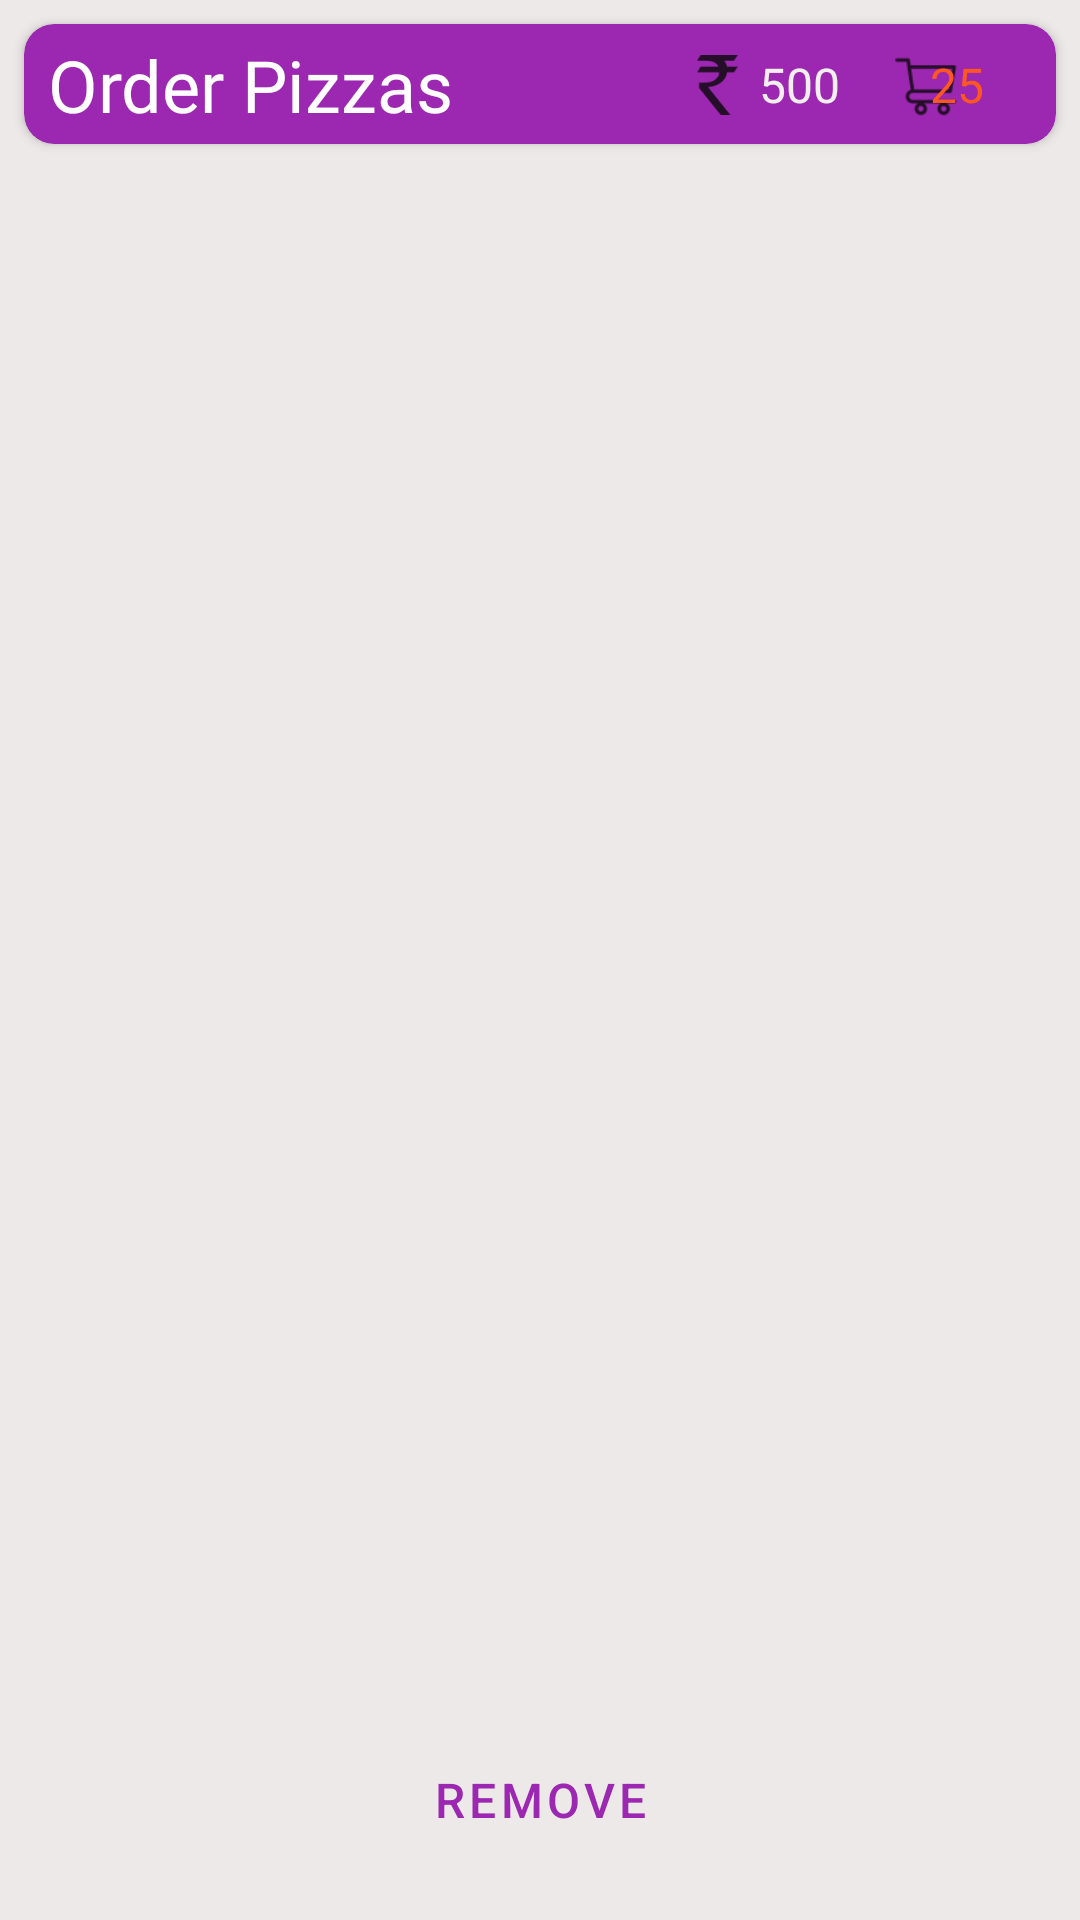

Here is an Android app screen rendered from its layout file. Give the layout XML and the strings, colors and styles it references.
<!-- AndroidManifest.xml: application theme Theme.Customizable_Pizzas -->
<!-- res/layout/activity_main.xml -->
<?xml version="1.0" encoding="utf-8"?>
<androidx.constraintlayout.widget.ConstraintLayout xmlns:android="http://schemas.android.com/apk/res/android"
    xmlns:app="http://schemas.android.com/apk/res-auto"
    xmlns:tools="http://schemas.android.com/tools"
    android:layout_width="match_parent"
    android:layout_height="match_parent"
    android:background="#FFEDE9E9"
    tools:context=".MainActivity">

    <androidx.cardview.widget.CardView
        android:id="@+id/cardView"
        android:layout_width="0dp"
        android:layout_height="40dp"
        android:layout_marginStart="8dp"
        android:layout_marginTop="8dp"
        android:layout_marginEnd="8dp"
        app:cardBackgroundColor="#9C27B0"
        app:cardCornerRadius="10dp"
        app:layout_constraintEnd_toEndOf="parent"
        app:layout_constraintStart_toStartOf="parent"
        app:layout_constraintTop_toTopOf="parent">

        <androidx.constraintlayout.widget.ConstraintLayout
            android:layout_width="match_parent"
            android:layout_height="match_parent">

            <ImageView
                android:id="@+id/scart"
                android:layout_width="40dp"
                android:layout_height="30dp"
                android:layout_marginEnd="24dp"
                app:layout_constraintBottom_toBottomOf="parent"
                app:layout_constraintEnd_toEndOf="parent"
                app:layout_constraintTop_toTopOf="parent"
                app:srcCompat="@drawable/cart" />

            <TextView
                android:id="@+id/itemCount"
                android:layout_width="wrap_content"
                android:layout_height="wrap_content"
                android:fontFamily="@font/alata"
                android:text="25"
                android:textColor="#FF5722"
                android:textSize="16sp"
                app:layout_constraintBottom_toBottomOf="@+id/scart"
                app:layout_constraintEnd_toEndOf="@+id/scart"
                app:layout_constraintTop_toTopOf="@+id/scart" />

            <TextView
                android:id="@+id/cartValue"
                android:layout_width="wrap_content"
                android:layout_height="wrap_content"
                android:layout_marginEnd="8dp"
                android:fontFamily="@font/alata"
                android:text="500"
                android:textColor="#F3EFEF"
                android:textSize="16sp"
                app:layout_constraintBottom_toBottomOf="@+id/scart"
                app:layout_constraintEnd_toStartOf="@+id/scart"
                app:layout_constraintTop_toTopOf="@+id/scart" />

            <TextView
                android:id="@+id/textView3"
                android:layout_width="wrap_content"
                android:layout_height="wrap_content"
                android:layout_marginStart="8dp"
                android:fontFamily="@font/allerta"
                android:text="Order Pizzas"
                android:textColor="#FFFFFF"
                android:textSize="24sp"
                app:layout_constraintBottom_toBottomOf="parent"
                app:layout_constraintStart_toStartOf="parent"
                app:layout_constraintTop_toTopOf="parent" />

            <ImageView
                android:id="@+id/imageView3"
                android:layout_width="20dp"
                android:layout_height="20dp"
                android:layout_marginEnd="4dp"
                app:layout_constraintBottom_toBottomOf="@+id/cartValue"
                app:layout_constraintEnd_toStartOf="@+id/cartValue"
                app:layout_constraintTop_toTopOf="@+id/cartValue"
                app:srcCompat="@drawable/rupee" />

        </androidx.constraintlayout.widget.ConstraintLayout>
    </androidx.cardview.widget.CardView>


    <androidx.recyclerview.widget.RecyclerView
        android:id="@+id/recyclerView"
        android:layout_width="0dp"
        android:layout_height="0dp"
        android:layout_marginTop="8dp"
        android:layout_marginBottom="8dp"
        android:background="#EDE9E9"
        app:layout_constraintBottom_toTopOf="@+id/remove"
        app:layout_constraintEnd_toEndOf="parent"
        app:layout_constraintHorizontal_bias="0.0"
        app:layout_constraintStart_toStartOf="parent"
        app:layout_constraintTop_toBottomOf="@+id/cardView"
        app:layout_constraintVertical_bias="0.0"
        tools:listitem="@layout/item">

    </androidx.recyclerview.widget.RecyclerView>

    <Button
        android:id="@+id/remove"
        style="@style/Widget.MaterialComponents.Button.TextButton"
        android:layout_width="wrap_content"
        android:layout_height="wrap_content"
        android:layout_marginBottom="16dp"
        android:text="REMOVE"
        android:textAlignment="textEnd"
        android:textColor="#9C27B0"
        android:textSize="16sp"
        app:layout_constraintBottom_toBottomOf="parent"
        app:layout_constraintEnd_toEndOf="parent"
        app:layout_constraintStart_toStartOf="parent"
        app:rippleColor="#E83333" />

</androidx.constraintlayout.widget.ConstraintLayout>
<!-- res/layout/item.xml (included above) -->
<?xml version="1.0" encoding="utf-8"?>
<androidx.constraintlayout.widget.ConstraintLayout xmlns:android="http://schemas.android.com/apk/res/android"
    xmlns:app="http://schemas.android.com/apk/res-auto"
    xmlns:tools="http://schemas.android.com/tools"
    android:layout_width="match_parent"
    android:layout_height="match_parent">

    <androidx.cardview.widget.CardView
        android:layout_width="match_parent"
        android:layout_height="wrap_content"
        android:layout_marginStart="8dp"
        android:layout_marginTop="8dp"
        android:layout_marginEnd="8dp"
        app:cardElevation="4dp"
        app:layout_constraintEnd_toEndOf="parent"
        app:layout_constraintStart_toStartOf="parent"
        app:layout_constraintTop_toTopOf="parent">

        <androidx.constraintlayout.widget.ConstraintLayout
            android:layout_width="match_parent"
            android:layout_height="match_parent">

            <TextView
                android:id="@+id/pizza"
                android:layout_width="wrap_content"
                android:layout_height="wrap_content"
                android:layout_marginStart="8dp"
                android:layout_marginTop="8dp"
                android:fontFamily="@font/alata"
                android:text="Pizza ka naam"
                android:textSize="20sp"
                app:layout_constraintStart_toStartOf="parent"
                app:layout_constraintTop_toTopOf="parent" />

            <TextView
                android:id="@+id/description"
                android:layout_width="wrap_content"
                android:layout_height="wrap_content"
                android:layout_marginTop="8dp"
                android:fontFamily="@font/alatsi"
                android:gravity="fill"
                android:text="Pizza ka description"
                android:textSize="16sp"
                app:layout_constraintStart_toStartOf="@+id/pizza"
                app:layout_constraintTop_toBottomOf="@+id/pizza" />

            <ImageView
                android:id="@+id/veg"
                android:layout_width="30dp"
                android:layout_height="30dp"
                android:layout_marginTop="8dp"
                app:layout_constraintBottom_toTopOf="@+id/description"
                app:layout_constraintEnd_toEndOf="@+id/add"
                app:layout_constraintStart_toStartOf="@+id/add"
                app:layout_constraintTop_toTopOf="parent"
                app:srcCompat="@drawable/ic_launcher_background" />


            <Button
                android:id="@+id/add"
                style="@style/Widget.MaterialComponents.Button.TextButton"
                android:layout_width="wrap_content"
                android:layout_height="wrap_content"
                android:layout_gravity="center_horizontal"
                android:layout_marginEnd="16dp"
                android:layout_marginBottom="8dp"
                android:text="ADD"
                android:textColor="#4CAF50"
                android:textSize="16sp"
                app:layout_constraintBottom_toBottomOf="parent"
                app:layout_constraintEnd_toEndOf="parent"
                app:layout_constraintTop_toBottomOf="@+id/description"
                app:rippleColor="#E83333"
                app:strokeColor="#4CAF50"
                app:strokeWidth="1dp" />
        </androidx.constraintlayout.widget.ConstraintLayout>

    </androidx.cardview.widget.CardView>

</androidx.constraintlayout.widget.ConstraintLayout>
<!-- resources referenced by this layout -->
<resources>
  <!-- drawable cart: png bitmap (drawable-hdpi, 610 bytes) -->
  <!-- drawable rupee: png bitmap (drawable-hdpi, 639 bytes) -->
  <style name="Theme.Customizable_Pizzas" parent="Theme.MaterialComponents.DayNight.DarkActionBar">
          
          <item name="colorPrimary">@color/purple_500</item>
          <item name="colorPrimaryVariant">@color/purple_700</item>
          <item name="colorOnPrimary">@color/white</item>
          
          <item name="colorSecondary">@color/teal_200</item>
          <item name="colorSecondaryVariant">@color/teal_700</item>
          <item name="colorOnSecondary">@color/black</item>
          
          <item name="android:statusBarColor" tools:targetApi="l">?attr/colorPrimaryVariant</item>
          
      </style>
  <color name="purple_500">#FF6200EE</color>
  <color name="purple_700">#FF3700B3</color>
  <color name="white">#FFFFFFFF</color>
  <color name="teal_200">#FF03DAC5</color>
  <color name="teal_700">#FF018786</color>
  <color name="black">#FF000000</color>
</resources>
